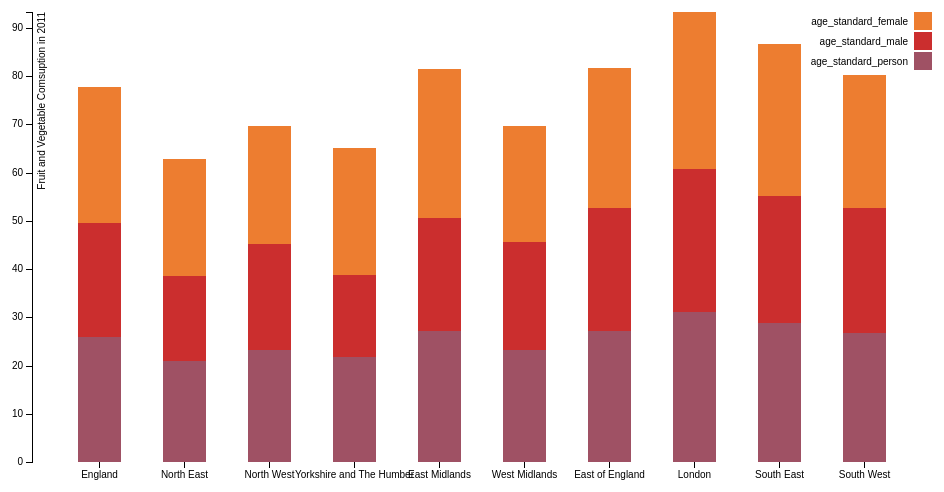
D3 v3 page, settled after 360 driven frames (6 s of simulated time); the page loaded 1 data file(s).



var margin = {top: 20, right: 20, bottom: 30, left: 40},
    width = 960 - margin.left - margin.right,
    height = 500 - margin.top - margin.bottom;

var x = d3.scale.ordinal()
    .rangeRoundBands([0, width], .5);

var y = d3.scale.linear()
    .rangeRound([height, 0]);

var color = d3.scale.ordinal()
    .range(["#98abc5", "#8a89a6", "#7b6888"]);
var colors = {
  "age_standard_person":"#9F5164",
  "age_standard_male":"#cb2e2e", 
  "age_standard_female":"#ED7D30" 
}

var matchKeys = [
  "pais",
  "age_standard_male", 
  "age_standard_female"
  
]
var xAxis = d3.svg.axis()
    .scale(x)
    .orient("bottom");

var yAxis = d3.svg.axis()
    .scale(y)
    .orient("left");
    //.tickFormat(d3.format(".2s"));

var svg = d3.select("body").append("svg")
    .attr("width", width + margin.left + margin.right)
    .attr("height", height + margin.top + margin.bottom)
  .append("g")
    .attr("transform", "translate(" + margin.left + "," + margin.top + ")");

d3.csv("juice_comsup.csv", function(error, data) {
  if (error) throw error;

  
  color.domain(d3.keys(data[0]).filter(function(key) { return key !== "pais"; }));

  data.forEach(function(d) {
    var y0 = 0;
    
    d.ages = color.domain().map(function(name) { return {name: name, y0: y0, y1: y0 += +d[name]}; });
    
    
    d.ages = d.ages.sort(function(a, b) {
      return matchKeys.indexOf(a.name) - matchKeys.indexOf(b.name);
    });
    
    var y0 = 0;
    var aa = d.ages.forEach(function(dd) { 
      dd.y0 = y0;
      dd.y1= y0 += +d[dd.name]
    })
    
    
    d.total = d.ages[d.ages.length - 1].y1;
  });
  
  

  //data.sort(function(a, b) { return b.total - a.total; });

  x.domain(data.map(function(d) { return d.pais; }));
  y.domain([0, d3.max(data, function(d) { return d.total; })]);

  svg.append("g")
      .attr("class", "x axis")
      .attr("transform", "translate(0," + height + ")")
      .call(xAxis);

  svg.append("g")
      .attr("class", "y axis")
      .call(yAxis)
    .append("text")
      .attr("transform", "rotate(-90)")
      .attr("y", 6)
      .attr("dy", ".71em")
      .style("text-anchor", "end")
      .text("Fruit and Vegetable Comsuption in 2011");


  var state = svg.selectAll(".state")
      .data(data)
    .enter().append("g")
      .attr("class", "g")
      .attr("transform", function(d) { return "translate(" + x(d.pais) + ",0)"; });

  
  state.selectAll("rect")
      .data(function(d) {  return d.ages; })
    .enter().append("rect")
      .attr("width", x.rangeBand())
      .attr("y", function(d) { return y(d.y1); })
      .attr("height", function(d) { return y(d.y0) - y(d.y1); })
      .style("fill", function(d) { console.log(d.name); return colors[d.name]; });

  var legend = svg.selectAll(".legend")
      .data(color.domain().slice().reverse())
    .enter().append("g")
      .attr("class", "legend")
      .attr("transform", function(d, i) { return "translate(0," + i * 20 + ")"; });


	legend.append("rect")
			.attr("x", width - 18)
      .attr("width", 18)
      .attr("height", 18)
      .style("fill", function(d) {  return colors[d]; });
  
  legend.append("text")
      .attr("x", width - 24)
      .attr("y", 9)
      .attr("dy", ".35em")
      .style("text-anchor", "end")
      .text(function(d) { return d; });

});



### data: juice_comsup.csv
?pais, age_standard_person, age_standard_male, age_standard_female
England, 26.0, 23.6, 28.2
North East, 21.0, 17.6, 24.2
North West, 23.2, 22.1, 24.3
Yorkshire and The Humber, 21.8, 16.9, 26.5
East Midlands, 27.2, 23.4, 30.9
West Midlands, 23.2, 22.5, 23.9
East of England, 27.2, 25.5, 28.9
London, 31.1, 29.7, 32.5
South East, 28.9, 26.3, 31.4
South West, 26.8, 25.8, 27.7